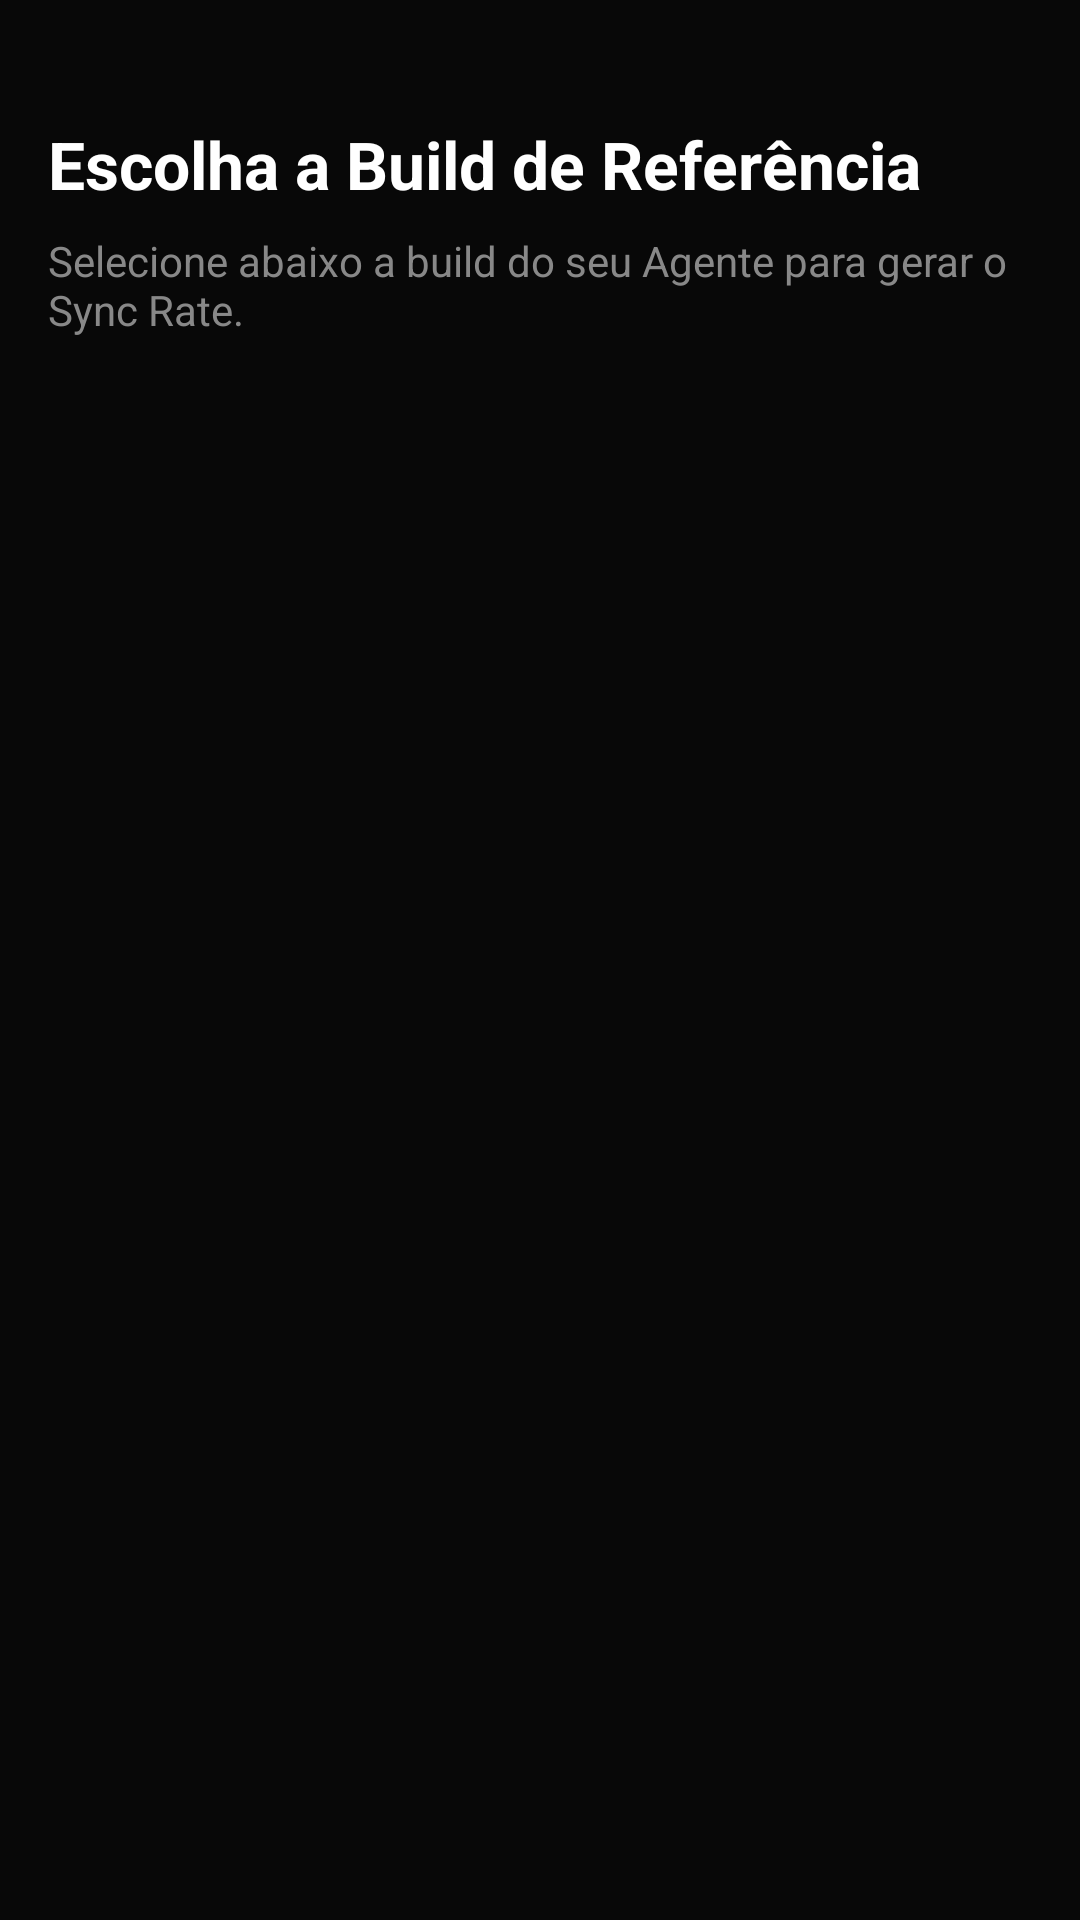

Here is an Android app screen rendered from its layout file. Give the layout XML and the strings, colors and styles it references.
<!-- AndroidManifest.xml: application theme Theme.Ap2BuildsZzz -->
<!-- res/layout/activity_selecao_build.xml -->
<?xml version="1.0" encoding="utf-8"?>
<LinearLayout
    xmlns:android="http://schemas.android.com/apk/res/android"
    android:layout_width="match_parent"
    android:layout_height="match_parent"
    android:orientation="vertical"
    android:background="@color/zzz_fundo_escuro"
    android:padding="16dp">

    <TextView
        android:layout_width="match_parent"
        android:layout_height="wrap_content"
        android:text="Escolha a Build de Referência"
        android:textColor="@color/zzz_destaque_branco"
        android:textSize="22sp"
        android:textStyle="bold"
        android:layout_marginTop="24dp"
        android:layout_marginBottom="8dp" />

    <TextView
        android:layout_width="match_parent"
        android:layout_height="wrap_content"
        android:text="Selecione abaixo a build do seu Agente para gerar o Sync Rate."
        android:textColor="@color/zzz_texto_secundario"
        android:textSize="14sp"
        android:layout_marginBottom="16dp" />

    <androidx.recyclerview.widget.RecyclerView
        android:id="@+id/recycler_selecionar"
        android:layout_width="match_parent"
        android:layout_height="match_parent"
        android:clipToPadding="false"
        android:paddingBottom="80dp" />

</LinearLayout>
<!-- resources referenced by this layout -->
<resources>
  <color name="zzz_destaque_branco">#FFFFFF</color>
  <color name="zzz_fundo_escuro">#080808</color>
  <color name="zzz_texto_secundario">#888888</color>
  <style name="Theme.Ap2BuildsZzz" parent="Base.Theme.Ap2BuildsZzz" />
  <style name="Base.Theme.Ap2BuildsZzz" parent="Theme.Material3.DayNight.NoActionBar">
          
          
      </style>
</resources>
